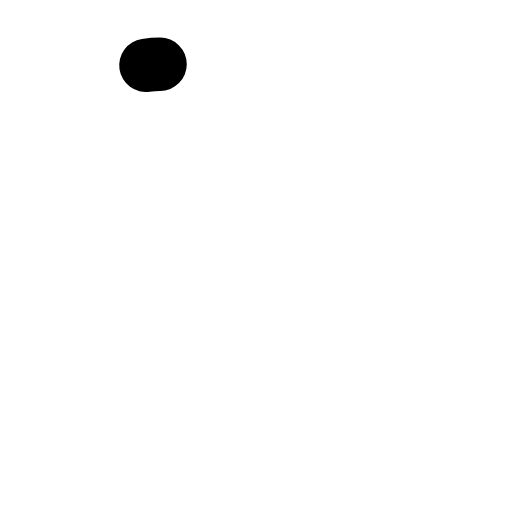
t = 0.00 s
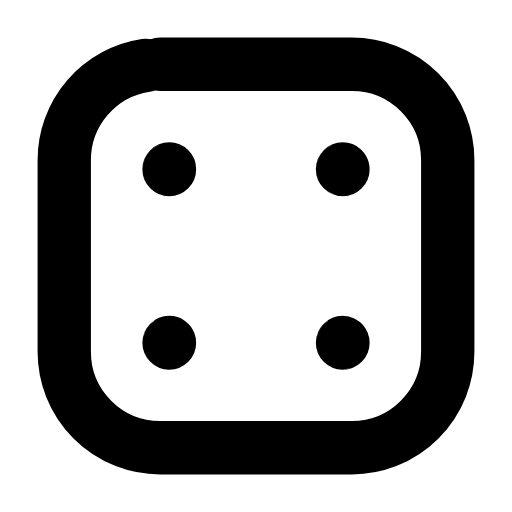
t = 0.26 s
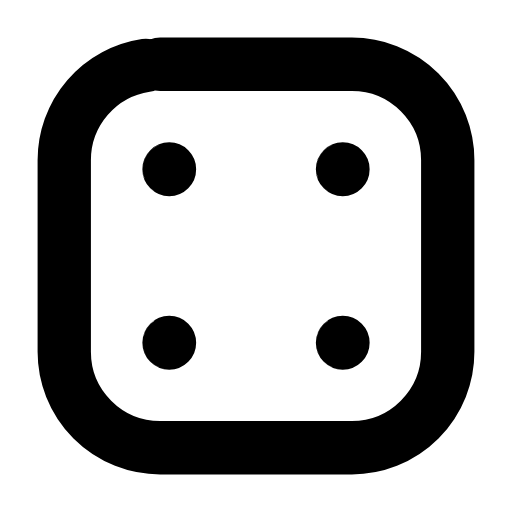
t = 0.50 s
t = 0.73 s: frame unchanged from t = 0.50 s, image omitted
t = 1.00 s: frame unchanged from t = 0.50 s, image omitted
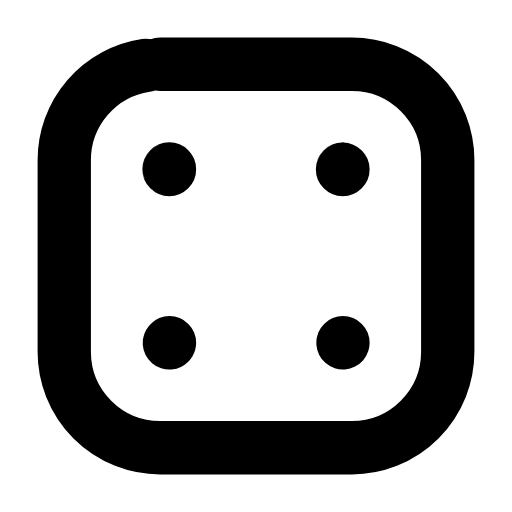
t = 1.11 s

The animated SVG that drew these frames (rendered in a browser with its animation timeline set to each time). Animation: 5 SMIL elements (animate=5); one cycle of 1.50 s, repeats indefinitely.

<svg xmlns="http://www.w3.org/2000/svg" width="24" height="24" viewBox="0 0 24 24" fill="none"><g transform="translate(-0.84 -0.84) scale(1.07)"><rect stroke="currentColor" stroke-width="2.336" stroke-linecap="round" stroke-linejoin="round" fill="none" x="3.6" y="3.6" width="16.8" height="16.8" rx="4.2" pathLength="1" stroke-dasharray="1"><animate attributeName="stroke-dashoffset" values="1;1;0;0;0;0;1;1;1" keyTimes="0;0;0.189;0.45;0.6;0.774;0.9;0.9;1" dur="1.5s" repeatCount="indefinite" calcMode="spline" keySplines="0.16 1 0.3 1;0.16 1 0.3 1;0.16 1 0.3 1;0.16 1 0.3 1;0.16 1 0.3 1;0.16 1 0.3 1;0.16 1 0.3 1;0.16 1 0.3 1"/></rect><circle stroke="currentColor" stroke-width="2.336" stroke-linecap="round" stroke-linejoin="round" fill="none" cx="8.2" cy="8.2" r="0.01" pathLength="1" stroke-dasharray="1"><animate attributeName="stroke-dashoffset" values="1;1;0;0;0;0;1;1;1" keyTimes="0;0.0315;0.2205;0.45;0.6;0.753;0.879;0.9;1" dur="1.5s" repeatCount="indefinite" calcMode="spline" keySplines="0.16 1 0.3 1;0.16 1 0.3 1;0.16 1 0.3 1;0.16 1 0.3 1;0.16 1 0.3 1;0.16 1 0.3 1;0.16 1 0.3 1;0.16 1 0.3 1"/></circle><circle stroke="currentColor" stroke-width="2.336" stroke-linecap="round" stroke-linejoin="round" fill="none" cx="15.8" cy="8.2" r="0.01" pathLength="1" stroke-dasharray="1"><animate attributeName="stroke-dashoffset" values="1;1;0;0;0;0;1;1;1" keyTimes="0;0.063;0.252;0.45;0.6;0.732;0.858;0.9;1" dur="1.5s" repeatCount="indefinite" calcMode="spline" keySplines="0.16 1 0.3 1;0.16 1 0.3 1;0.16 1 0.3 1;0.16 1 0.3 1;0.16 1 0.3 1;0.16 1 0.3 1;0.16 1 0.3 1;0.16 1 0.3 1"/></circle><circle stroke="currentColor" stroke-width="2.336" stroke-linecap="round" stroke-linejoin="round" fill="none" cx="8.2" cy="15.8" r="0.01" pathLength="1" stroke-dasharray="1"><animate attributeName="stroke-dashoffset" values="1;1;0;0;0;0;1;1;1" keyTimes="0;0.0945;0.2835;0.45;0.6;0.711;0.837;0.9;1" dur="1.5s" repeatCount="indefinite" calcMode="spline" keySplines="0.16 1 0.3 1;0.16 1 0.3 1;0.16 1 0.3 1;0.16 1 0.3 1;0.16 1 0.3 1;0.16 1 0.3 1;0.16 1 0.3 1;0.16 1 0.3 1"/></circle><circle stroke="currentColor" stroke-width="2.336" stroke-linecap="round" stroke-linejoin="round" fill="none" cx="15.8" cy="15.8" r="0.01" pathLength="1" stroke-dasharray="1"><animate attributeName="stroke-dashoffset" values="1;1;0;0;0;0;1;1;1" keyTimes="0;0.126;0.315;0.45;0.6;0.69;0.816;0.9;1" dur="1.5s" repeatCount="indefinite" calcMode="spline" keySplines="0.16 1 0.3 1;0.16 1 0.3 1;0.16 1 0.3 1;0.16 1 0.3 1;0.16 1 0.3 1;0.16 1 0.3 1;0.16 1 0.3 1;0.16 1 0.3 1"/></circle></g></svg>
